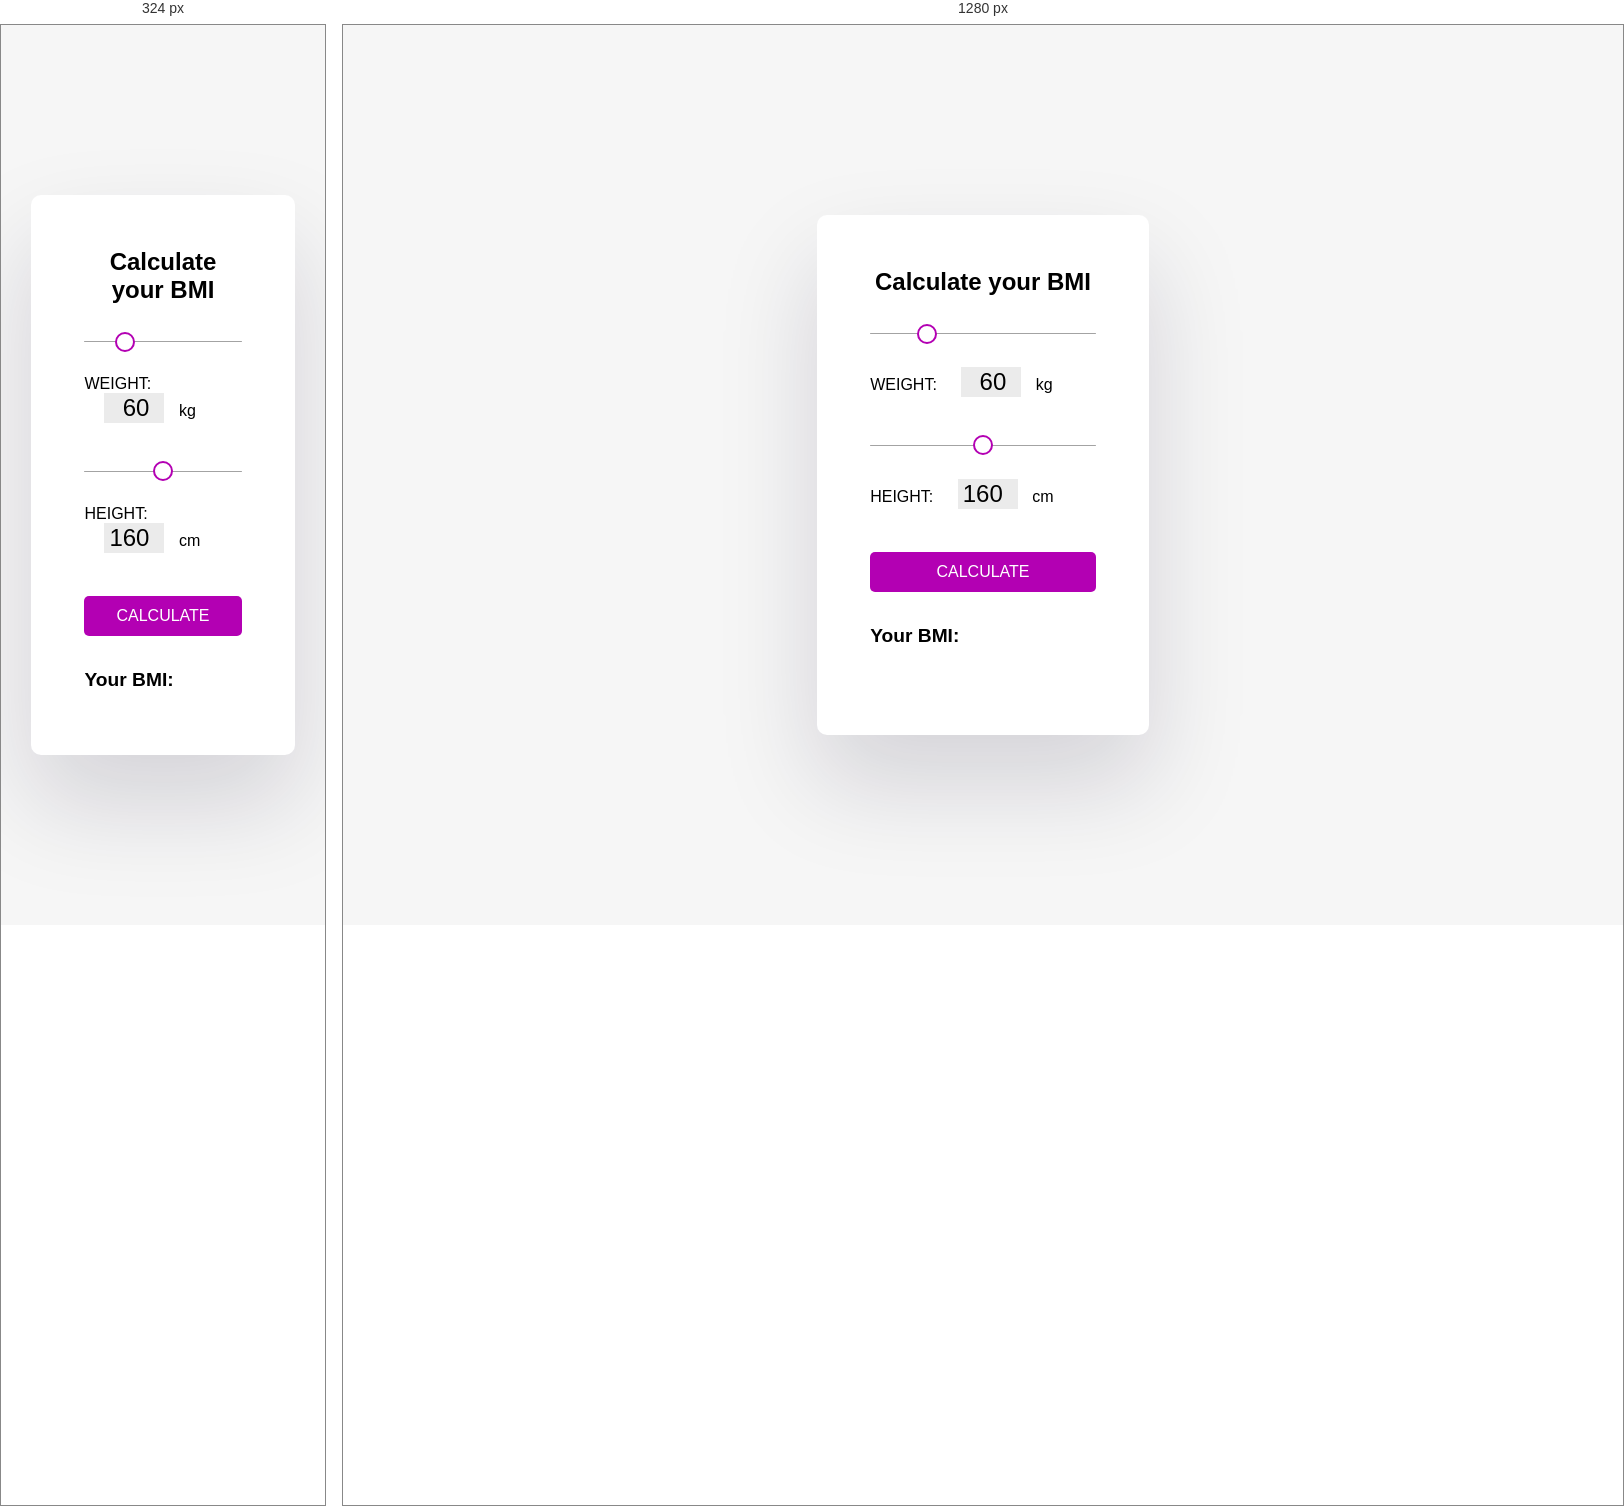
Rendered at 324 px and 1280 px, left to right.

<!-- file: BMI-calculator.html -->
<!DOCTYPE html>
<html lang="en">
  <head>
    <meta charset="UTF-8" />
    <meta name="viewport" content="width=device-width, initial-scale=1.0" />
    <title>BMI Calculator</title>
    <style>
      /* Import Roboto font from Google Fonts */
      @import url('https://fonts.googleapis.com/css?family=Roboto:400,500,700&display=swap');
      /*
  Define CSS variables for colors
*/
      :root {
        --background-color: #f6f6f6;
        --vigo-color: #b300b3;
        --slider-color: #a3a3a3;
        --input-number-color: #ebebeb;
      }
      /* Prepare your work table. 😎 */
      * {
        box-sizing: border-box;
        margin: 0;
        padding: 0;
      }
      /* 
  Push sliders down from <h1> tag
*/
      h1 {
        text-align: center;
        margin-left: 0.2em;
        margin-right: 0.2em;
        margin-bottom: 0.9em;
      }
      /* 
  Define positioning of the elements inside <body>
*/
      html,
      body {
        height: 100%;
        width: 100%;
        margin: 0;
        padding: 0;
        background-color: var(--background-color);
        color: black;
      }

      body {
        display: flex;
        justify-content: center;
        align-items: center;
        font-family: 'Roboto', sans-serif;
      }
      /*
  Styling for calculator <div>
*/
      .bmi-calculator {
        border: 5px solid white;
        border-radius: 10px;
        box-shadow: rgba(17, 12, 46, 0.15) 0px 48px 100px 0px;
        padding: 3em;
        margin: 2em;
        height: 520px;
        background-color: white;
      }
      /*
  Styling for div elements wrapping both sliders
*/
      .bmi-calculator-weight,
      .bmi-calculator-height {
        /* Positioning */
        /*border: dotted 1px red;*/
        margin-bottom: 2.2em;
        width: 100%;
        /* background:
    repeating-linear-gradient(90deg, #c8c8c8, #c8c8c8 0.125em /* lines */ /*, transparent 0.125em, transparent 1.25em /* space between 
      */ /*) 80% no-repeat;
  /*background-size: 100% /* = 10*1.25em + .125em */ /*20%;*/
      }
      /*
  Styling for both sliders
*/
      .weight-slider,
      .height-slider {
        width: 100%;
        height: 1px;
        border-radius: 10px;
        background: var(--slider-color); /* Light grey background. */
        outline: none; /* Remove outline. */
        /*opacity: 0.7; */ /* Set transparency (for mouse-over effects on hover) */
        /*-webkit-transition: .2s;*/ /* 0.2 seconds transition on hover */
        /*transition: opacity .2s;*/
      }

      /* Mouse-over effects 🖱 računalniška miška */
      /*.weight-slider:hover, .height-slider:hover */ /*{
  opacity: 1; */ /* Fully shown on mouse-over */ /*
}*/

      /* DEFINE STYLING FOR INPUT RANGE SLIDERS & INPUT TYPE NUMBER FOR BROWSER COMPATIBILITY
  https://css-tricks.com/styling-cross-browser-compatible-range-inputs-css/
*/
      input[type='range'] {
        -moz-appearance: none; /* Override default CSS styles */
        -webkit-appearance: none;
        appearance: none;
        cursor: pointer;
      }

      input[type='range']:focus {
        outline: none; /* Removes the blue border. You should probably do some kind of focus styling for accessibility reasons though. */
      }
      input[type='range']::-ms-track {
        width: 100%;
        cursor: pointer;
      }

      /* Special styling for WebKit/Blink */
      input[type='range']::-webkit-slider-thumb {
        -webkit-appearance: none;
        border: 2.5px solid var(--vigo-color);
        height: 20px;
        width: 20px;
        border-radius: 40px;
        background: white;
        cursor: pointer;
        margin-top: 0px; /* You need to specify a margin in Chrome, but in Firefox and IE it is automatic */
        /* box-shadow: 1px 1px 1px #000000, 0px 0px 1px #0d0d0d; */ /* Add cool effects to your sliders! */
      }

      /* All the same stuff for Firefox */
      input[type='range']::-moz-range-thumb {
        /* box-shadow: 1px 1px 1px #000000, 0px 0px 1px #0d0d0d; */
        border: 2.5px solid var(--vigo-color);
        height: 20px;
        width: 20px;
        border-radius: 40px;
        background: white;
        cursor: pointer;
      }

      /* All the same stuff for IE */
      input[type='range']::-ms-thumb {
        /* box-shadow: 1px 1px 1px #000000, 0px 0px 1px #0d0d0d; */
        border: 2.5px solid var(--vigo-color);
        height: 20px;
        width: 20px;
        border-radius: 40px;
        background: white;
        cursor: pointer;
      }

      /* INPUT TYPE NUMBER STYLING*/
      input[type='number'] {
        -moz-appearance: none; /* Override default CSS styles */
        -webkit-appearance: none;
        cursor: pointer;
        /* Real styling part :D */
        background: var(--input-number-color);
        border-style: none;
        height: 30px;
        width: 60px;
        margin-left: 20px;
        margin-right: 10px;
        text-align: right;
        font-family: 'Roboto', sans-serif;
        font-size: 1.5em;
      }

      input[type='number']:focus {
        outline: none; /* Removes the blue border. You should probably do some kind of focus styling for accessibility reasons though. */
      }

      /*
  *** END OF DEFAULT STYLING VALUES FOR INPUT RANGE SLIDERS & INPUT TYPE NUMBER ***
*/

      /*
  Styling for "Calculate" button
*/
      .gumb {
        text-align: center;
        font-size: 1em;
        color: white;
        width: 100%;
        margin-bottom: 10px;
        border-radius: 5px;
        padding: 11px 32px;
        transition: 0.2s;
        border: none;
        background-color: var(--vigo-color);
        text-transform: uppercase;
        cursor: pointer;
      }
      .gumb:hover {
        opacity: 0.8;
      }
      /*
  Media querie for iPhone 5
*/
      @media only screen and (max-width: 325px) {
        .bmi-calculator {
          height: 560px;
        }

        h1 {
          font-size: 1.5em;
        }
      }
    </style>
  </head>
  <body>
    <section>
      <form name="bmiForm">
        <div class="bmi-calculator">
          <h1 style="margin-bottom: 1em">Calculate your BMI</h1>
          <div class="bmi-calculator-weight">
            <input
              class="weight-slider"
              name="realweight"
              id="myWeight"
              type="range"
              min="25"
              max="180"
              value="60"
            />
            <p style="margin-top: 1.8em">
              WEIGHT:
              <input
                name="Teža"
                id="inputWeight"
                type="number"
                value="60"
                min="25"
                max="180"
                oninput="showValWeight(this.value)"
              />
              <span id="weight"></span> kg
            </p>
          </div>
          <div class="bmi-calculator-height">
            <input
              class="height-slider"
              name="realheight"
              id="myHeight"
              type="range"
              min="100"
              max="220"
              value="160"
            />
            <p style="margin-top: 1.8em">
              HEIGHT:
              <input
                name="Višina"
                id="inputHeight"
                type="number"
                value="160"
                min="100"
                max="220"
                oninput="showValHeight(this.value)"
              />
              <span id="height"></span> cm
            </p>
          </div>
          <input
            class="gumb"
            type="button"
            value="Calculate"
            onclick="calculateBmi()"
            style="margin-top: 0.5em"
          />
          <p style="margin-top: 1em; font-size: 1.2em">
            <strong>Your BMI:</strong>
            <span
              id="yourbmi"
              style="font-size: 1.2em; margin-left: 8px"
            ></span>
          </p>
          <p></p>
          <p>
            <span id="evaluationMessage"></span>
          </p>
        </div>
      </form>
    </section>

    <script>
      let weightSlider = document.getElementById('myWeight');
      let weightOutput = document.getElementById('inputWeight');
      // Height variables
      let heightSlider = document.getElementById('myHeight');
      let heightOutput = document.getElementById('inputHeight');
      // Display slider value
      weightOutput.innerHTML = weightSlider.value;
      heightOutput.innerHTML = heightSlider.value;
      // Update sliders in real time while dragging it
      weightSlider.oninput = function () {
        weightOutput.innerHTML = this.value;
      };
      heightSlider.oninput = function () {
        heightOutput.innerHTML = this.value;
      };
      // Change weight-slider value on weight-number input
      function showValWeight(newVal) {
        weightSlider.value = newVal;
      }
      // Change height-slider value on height-number input
      function showValHeight(newVal) {
        heightSlider.value = newVal;
      }
      // *** Change number input when dragging slider ***
      // Add 2 eventListeners for weight and input sliders
      weightSlider.addEventListener('input', updateValueWeight);
      heightSlider.addEventListener('input', updateValueHeight);
      function updateValueWeight(e) {
        weightOutput.value = e.srcElement.value;
      }
      function updateValueHeight(e) {
        heightOutput.value = e.srcElement.value;
      }
      // Calculate BMI
      function calculateBmi() {
        let weight = document.bmiForm.realweight.value;
        let height = document.bmiForm.realheight.value / 100;
        let realbmi = weight / Math.pow(height, 2);
        let realbmiOutput = document.getElementById('yourbmi');
        let messageOutput = document.getElementById('evaluationMessage');
        let roundedBmi = realbmi.toFixed(1);
        messageOutput.innerHTML = ''; // Clear message before calculating new BMI
        realbmiOutput.innerHTML = ' ' + roundedBmi; // Print BMI
        // Appropriate message for your BMI rating
        if (roundedBmi > 26) {
          messageOutput.innerHTML = '<br>Start workout';
        }
      }
    </script>
  </body>
</html>
